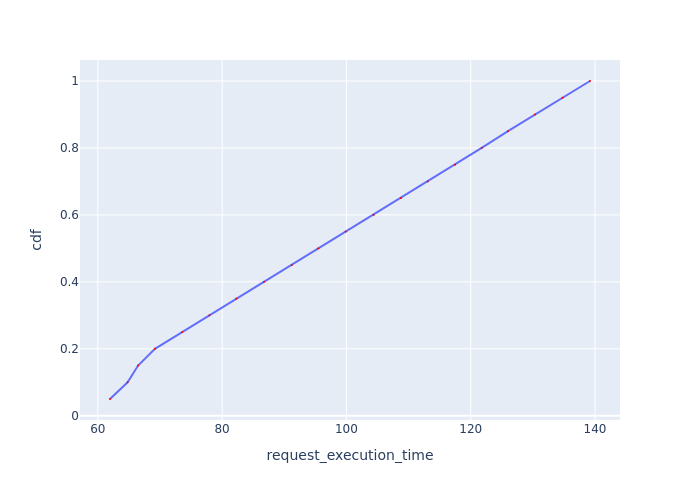

Values plotted in this chart, from the file beside it:
Request Id, request_execution_time, cdf
0_0, 61.96, 0.05
0_2, 64.79, 0.1
0_1, 66.48, 0.15
0_3, 69.19, 0.2
0_4, 73.57, 0.25
0_5, 77.96, 0.3
0_6, 82.29, 0.35
0_7, 86.73, 0.4
0_8, 91.2, 0.45
0_9, 95.48, 0.5
0_10, 99.88, 0.55
0_11, 104.4, 0.6
0_12, 108.8, 0.65
0_13, 113.1, 0.7
0_14, 117.5, 0.75
0_15, 121.8, 0.8
0_16, 126, 0.85
0_17, 130.3, 0.9
0_18, 134.8, 0.95
0_19, 139.2, 1.0
